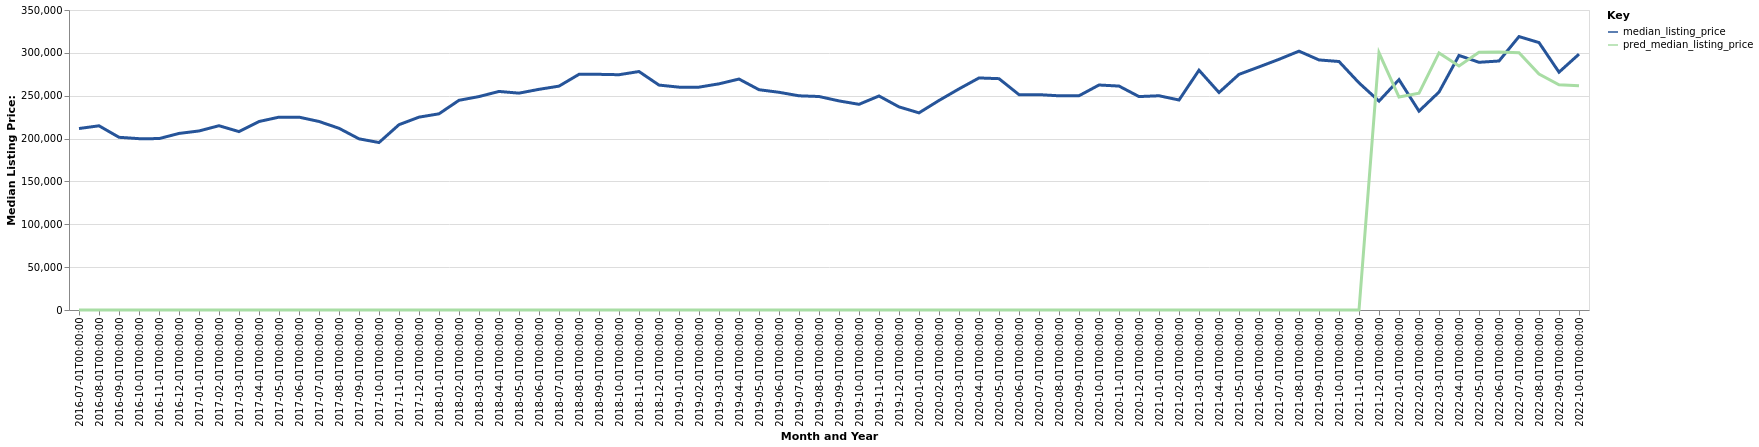

Values plotted in this chart, from the file beside it:
date, time_idx, median_listing_price, thirty_year_interest_rate_five, month, county_name, active_listing_count, pred_median_listing_price, month_year
2016-07-01, 0, 211725, 3.72, 7, Port Lavaca, TX, 184.0, 0, Jul-2016
2016-08-01, 1, 214900, 3.73, 8, Port Lavaca, TX, 181.0, 0, Aug-2016
2016-09-01, 2, 201500, 3.66, 9, Port Lavaca, TX, 185.0, 0, Sep-2016
2016-10-01, 3, 199900, 3.64, 10, Port Lavaca, TX, 197.0, 0, Oct-2016
2016-11-01, 4, 199950, 3.66, 11, Port Lavaca, TX, 201.0, 0, Nov-2016
2016-12-01, 5, 206000, 3.48, 12, Port Lavaca, TX, 197.0, 0, Dec-2016
2017-01-01, 6, 208875, 3.45, 1, Port Lavaca, TX, 181.0, 0, Jan-2017
2017-02-01, 7, 215000, 3.5, 2, Port Lavaca, TX, 168.0, 0, Feb-2017
2017-03-01, 8, 208125, 3.52, 3, Port Lavaca, TX, 167.0, 0, Mar-2017
2017-04-01, 9, 219900, 4.03, 4, Port Lavaca, TX, 168.0, 0, Apr-2017
2017-05-01, 10, 225000, 4.32, 5, Port Lavaca, TX, 183.0, 0, May-2017
2017-06-01, 11, 225000, 4.2, 6, Port Lavaca, TX, 191.0, 0, Jun-2017
2017-07-01, 12, 219950, 4.19, 7, Port Lavaca, TX, 188.0, 0, Jul-2017
2017-08-01, 13, 212000, 4.3, 8, Port Lavaca, TX, 185.0, 0, Aug-2017
2017-09-01, 14, 199700, 4.1, 9, Port Lavaca, TX, 172.0, 0, Sep-2017
2017-10-01, 15, 195375, 4.05, 10, Port Lavaca, TX, 177.0, 0, Oct-2017
2017-11-01, 16, 216200, 3.94, 11, Port Lavaca, TX, 160.0, 0, Nov-2017
2017-12-01, 17, 225000, 4.03, 12, Port Lavaca, TX, 158.0, 0, Dec-2017
2018-01-01, 18, 228900, 3.93, 1, Port Lavaca, TX, 138.0, 0, Jan-2018
2018-02-01, 19, 244650, 3.83, 2, Port Lavaca, TX, 133.0, 0, Feb-2018
2018-03-01, 20, 249000, 3.94, 3, Port Lavaca, TX, 136.0, 0, Mar-2018
2018-04-01, 21, 254988, 3.95, 4, Port Lavaca, TX, 145.0, 0, Apr-2018
2018-05-01, 22, 253000, 3.99, 5, Port Lavaca, TX, 160.0, 0, May-2018
2018-06-01, 23, 257450, 4.15, 6, Port Lavaca, TX, 183.0, 0, Jun-2018
2018-07-01, 24, 261175, 4.4, 7, Port Lavaca, TX, 183.0, 0, Jul-2018
2018-08-01, 25, 274950, 4.46, 8, Port Lavaca, TX, 173.0, 0, Aug-2018
2018-09-01, 26, 274950, 4.58, 9, Port Lavaca, TX, 165.0, 0, Sep-2018
2018-10-01, 27, 274500, 4.66, 10, Port Lavaca, TX, 161.0, 0, Oct-2018
2018-11-01, 28, 278225, 4.62, 11, Port Lavaca, TX, 154.0, 0, Nov-2018
2018-12-01, 29, 262400, 4.54, 12, Port Lavaca, TX, 154.0, 0, Dec-2018
2019-01-01, 30, 260000, 4.6, 1, Port Lavaca, TX, 143.0, 0, Jan-2019
2019-02-01, 31, 260000, 4.72, 2, Port Lavaca, TX, 148.0, 0, Feb-2019
2019-03-01, 32, 263857, 4.9, 3, Port Lavaca, TX, 144.0, 0, Mar-2019
2019-04-01, 33, 269450, 4.94, 4, Port Lavaca, TX, 142.0, 0, Apr-2019
2019-05-01, 34, 257000, 4.75, 5, Port Lavaca, TX, 145.0, 0, May-2019
2019-06-01, 35, 254000, 4.51, 6, Port Lavaca, TX, 144.0, 0, Jun-2019
2019-07-01, 36, 249900, 4.41, 7, Port Lavaca, TX, 147.0, 0, Jul-2019
2019-08-01, 37, 249077, 4.41, 8, Port Lavaca, TX, 144.0, 0, Aug-2019
2019-09-01, 38, 243943, 4.2, 9, Port Lavaca, TX, 141.0, 0, Sep-2019
2019-10-01, 39, 239950, 4.14, 10, Port Lavaca, TX, 138.0, 0, Oct-2019
2019-11-01, 40, 249700, 3.84, 11, Port Lavaca, TX, 138.0, 0, Nov-2019
2019-12-01, 41, 236975, 3.81, 12, Port Lavaca, TX, 133.0, 0, Dec-2019
2020-01-01, 42, 230000, 3.75, 1, Port Lavaca, TX, 124.0, 0, Jan-2020
2020-02-01, 43, 244450, 3.73, 2, Port Lavaca, TX, 112.0, 0, Feb-2020
2020-03-01, 44, 257950, 3.78, 3, Port Lavaca, TX, 120.0, 0, Mar-2020
2020-04-01, 45, 270725, 3.75, 4, Port Lavaca, TX, 119.0, 0, Apr-2020
2020-05-01, 46, 269900, 3.74, 5, Port Lavaca, TX, 116.0, 0, May-2020
2020-06-01, 47, 251250, 3.72, 6, Port Lavaca, TX, 114.0, 0, Jun-2020
2020-07-01, 48, 251250, 3.49, 7, Port Lavaca, TX, 109.0, 0, Jul-2020
2020-08-01, 49, 249900, 3.65, 8, Port Lavaca, TX, 97.0, 0, Aug-2020
2020-09-01, 50, 249950, 3.33, 9, Port Lavaca, TX, 87.0, 0, Sep-2020
2020-10-01, 51, 262500, 3.28, 10, Port Lavaca, TX, 82.0, 0, Oct-2020
2020-11-01, 52, 261250, 3.21, 11, Port Lavaca, TX, 82.0, 0, Nov-2020
2020-12-01, 53, 249000, 3.07, 12, Port Lavaca, TX, 83.0, 0, Dec-2020
2021-01-01, 54, 249950, 2.99, 1, Port Lavaca, TX, 77.0, 0, Jan-2021
2021-02-01, 55, 245000, 2.93, 2, Port Lavaca, TX, 71.0, 0, Feb-2021
2021-03-01, 56, 279750, 2.88, 3, Port Lavaca, TX, 69.0, 0, Mar-2021
2021-04-01, 57, 253750, 2.84, 4, Port Lavaca, TX, 65.0, 0, Apr-2021
2021-05-01, 58, 274900, 2.71, 5, Port Lavaca, TX, 65.0, 0, May-2021
2021-06-01, 59, 283600, 2.79, 6, Port Lavaca, TX, 65.0, 0, Jun-2021
... 16 more rows
